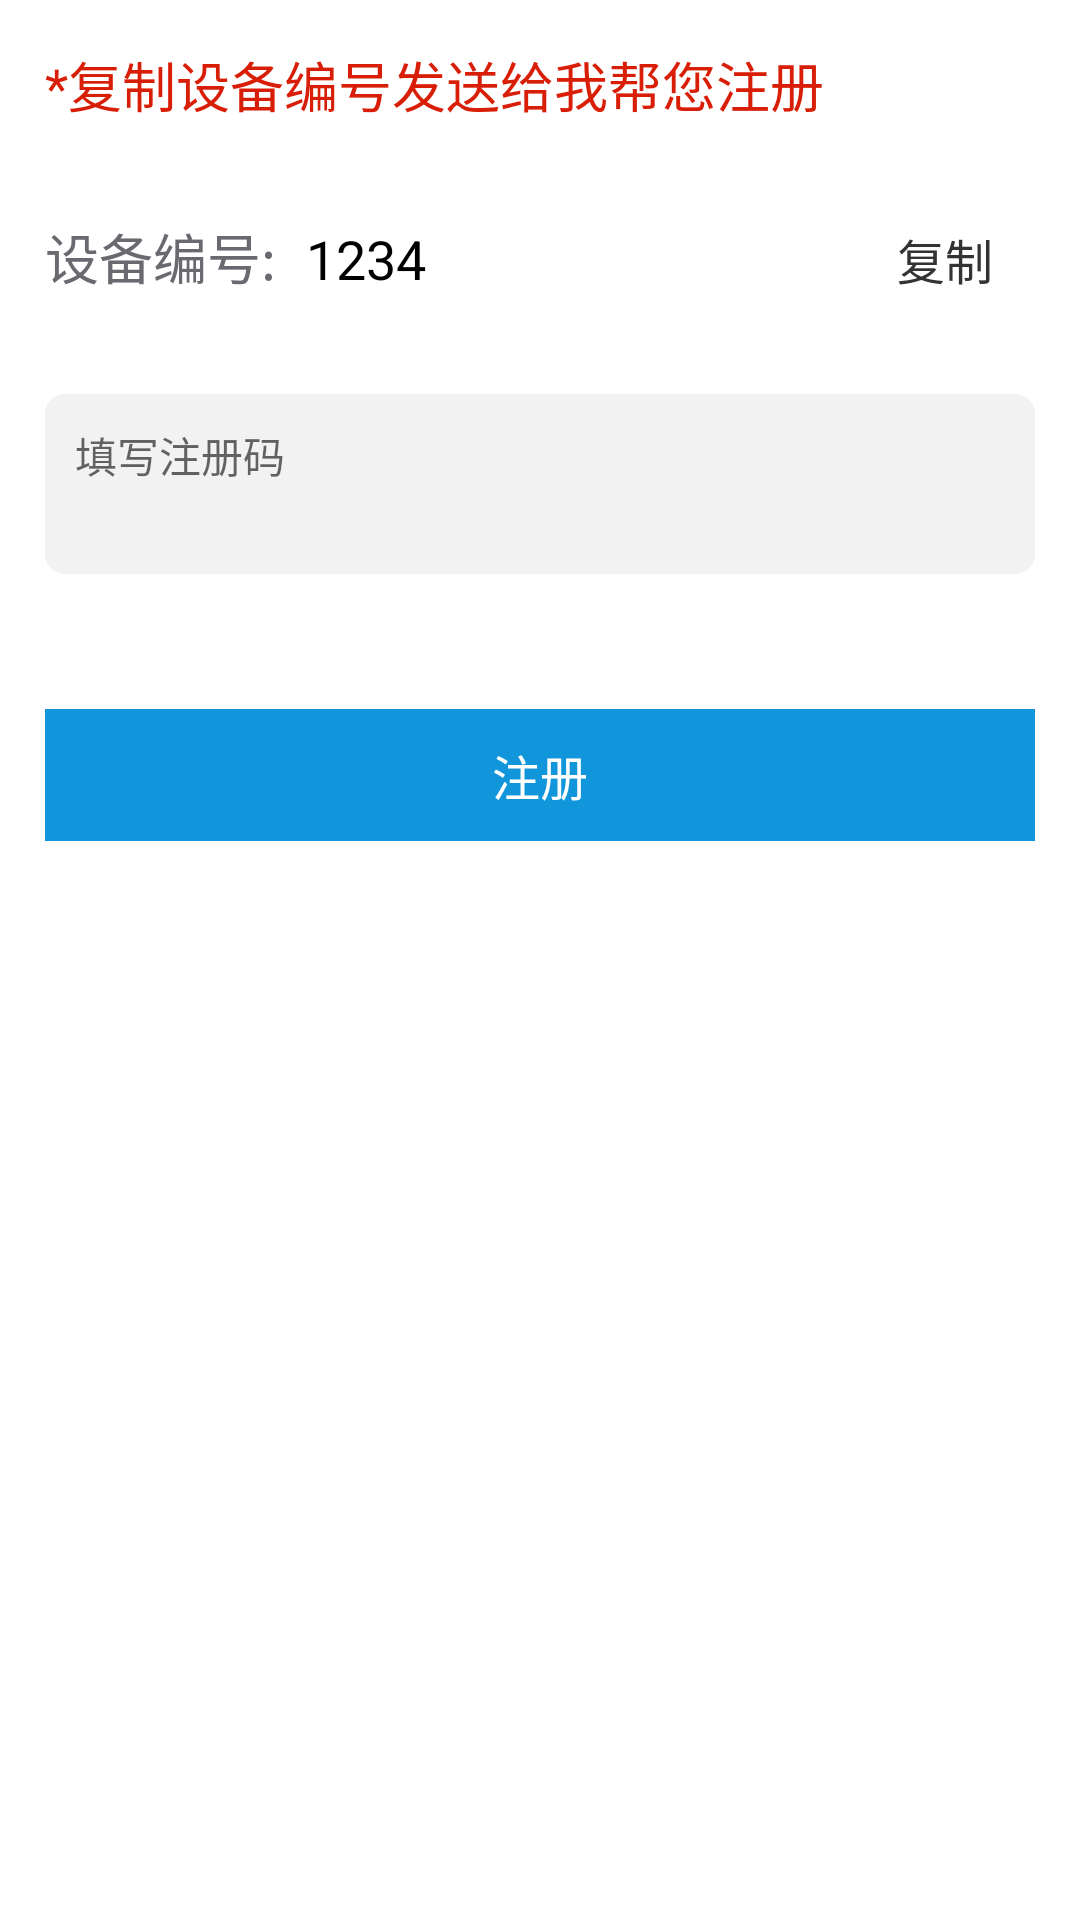

The Android layout XML behind this screen, and the referenced resources:
<!-- AndroidManifest.xml: application theme AppTheme -->
<!-- res/layout/dialog_login_view.xml -->
<?xml version="1.0" encoding="utf-8"?>
<LinearLayout xmlns:android="http://schemas.android.com/apk/res/android"
    android:layout_width="match_parent"
    android:layout_height="match_parent"
    android:background="@color/color_text_fff"
    android:orientation="vertical"
    android:padding="15dp">

    <TextView
        android:layout_width="wrap_content"
        android:layout_height="wrap_content"
        android:layout_marginBottom="20dp"
        android:text="*复制设备编号发送给我帮您注册"
        android:textColor="#d81e06"
        android:textSize="18dp" />

    <LinearLayout
        android:layout_width="match_parent"
        android:layout_height="50dp">

        <TextView
            android:layout_width="wrap_content"
            android:layout_height="wrap_content"
            android:text="设备编号:"
            android:textColor="@color/color_text_686a6f"
            android:textSize="18dp" />

        <TextView
            android:id="@+id/tv_ieme"
            android:layout_width="0dp"
            android:layout_height="wrap_content"
            android:layout_marginLeft="10dp"
            android:layout_weight="1"
            android:text="1234"
            android:textColor="@color/color_000"
            android:textSize="18dp" />

        <TextView
            android:id="@+id/tv_copy"
            android:layout_width="60dp"
            android:layout_height="match_parent"
            android:gravity="center"
            android:text="复制"
            android:textColor="#333"
            android:textSize="16dp" />
    </LinearLayout>

    <EditText
        android:id="@+id/edit_text"
        android:layout_width="match_parent"
        android:layout_height="60dp"
        android:layout_marginTop="20dp"
        android:background="@drawable/edit_bg"
        android:gravity="start"
        android:hint="填写注册码"
        android:padding="10dp"
        android:textColor="@color/color_text_686a6f"
        android:textSize="14dp" />


    <TextView
        android:id="@+id/tv_send"
        android:layout_width="match_parent"
        android:layout_height="44dp"
        android:layout_marginTop="45dp"
        android:background="#1296db"
        android:gravity="center"
        android:text="注册"
        android:textColor="@color/color_text_fff"
        android:textSize="16dp" />
</LinearLayout>
<!-- resources referenced by this layout -->
<resources>
  <color name="color_000">#000</color>
  <color name="color_text_686a6f">#686A6F</color>
  <color name="color_text_fff">#fff</color>
  <!-- drawable edit_bg (drawable) -->
  <?xml version="1.0" encoding="utf-8"?>
  <shape xmlns:android="http://schemas.android.com/apk/res/android"
      android:shape="rectangle">
      
      <stroke
          android:width="1dp"
          android:color="#f2f2f2" />
      <solid android:color="#f2f2f2" />
      <corners android:radius="6dp" />
  </shape>
  <style name="AppTheme" parent="Theme.AppCompat.DayNight.NoActionBar">
          
          <item name="colorPrimary">@color/colorPrimary</item>
          <item name="colorPrimaryDark">@color/colorPrimaryDark</item>
          <item name="colorAccent">@color/colorAccent</item>
          <item name="android:windowIsTranslucent">false</item>
          <item name="android:textColorSecondary">@color/color_text_fff</item>
          <item name="android:textColorPrimary">@color/color_text_fff</item>
          <item name="android:windowBackground">@color/color_bg</item>
      </style>
  <color name="colorPrimary">#EDBC1F</color>
  <color name="colorPrimaryDark">#d81e06</color>
  <color name="colorAccent">#1296db</color>
  <color name="color_bg">#161720</color>
</resources>
